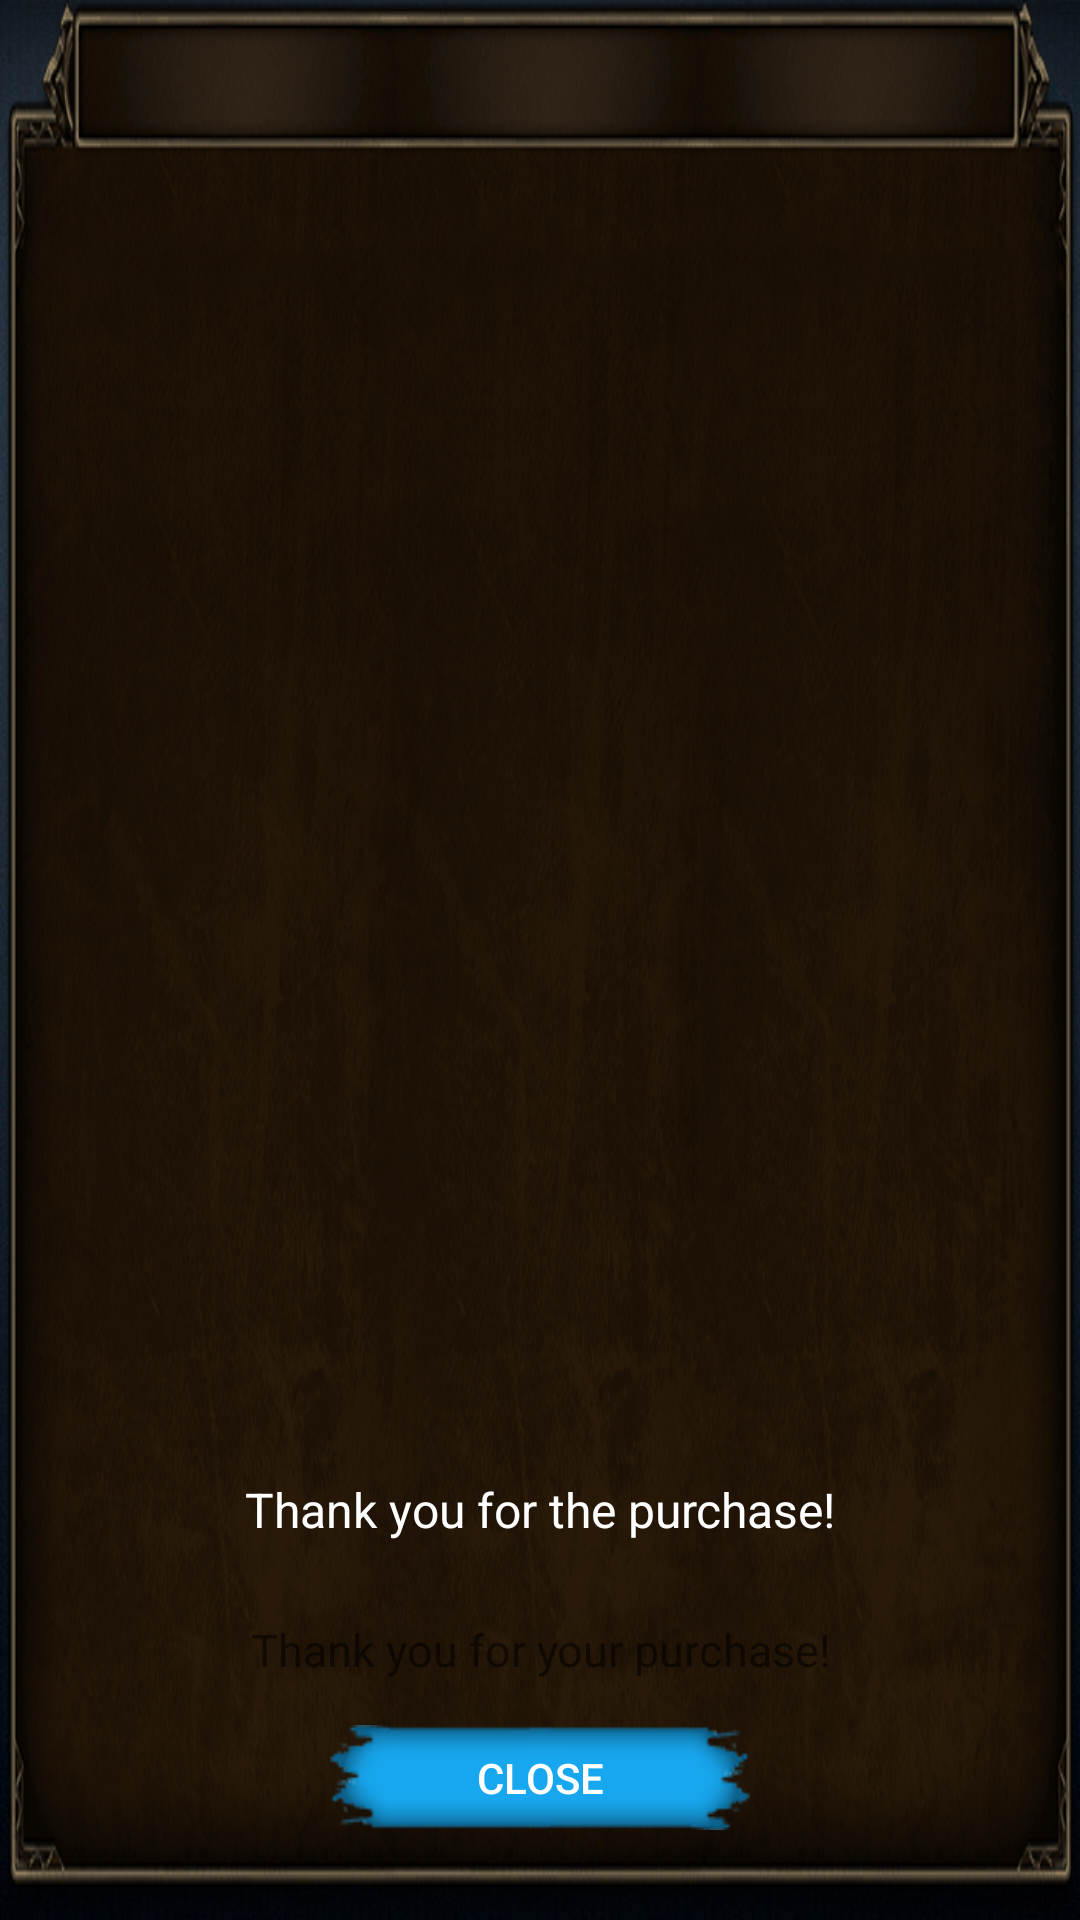

Here is an Android app screen rendered from its layout file. Give the layout XML and the strings, colors and styles it references.
<!-- AndroidManifest.xml: application theme splashScreenTheme -->
<!-- res/layout/thankyou.xml -->
<RelativeLayout xmlns:android="http://schemas.android.com/apk/res/android"
    xmlns:app="http://schemas.android.com/apk/res-auto"
    xmlns:tools="http://schemas.android.com/tools"
    android:layout_width="match_parent"
    android:layout_height="232dp"
    android:paddingLeft="0dp"
    android:paddingRight="0dp"
    android:background="@drawable/alert"
    android:padding="10dp"


    >


    <Button
        android:text="Close"
        android:layout_width="140dp"
        android:layout_height="35dp"
        android:id="@+id/cancel"
        android:textColor="#FFF"
        android:layout_marginBottom="20dp"
        android:background="@drawable/btn_xml"
        android:layout_alignParentBottom="true"
        android:layout_centerHorizontal="true" />


    <TextView
        android:text="Thank you for the purchase!"
        android:layout_width="wrap_content"
        android:layout_height="wrap_content"
        android:id="@+id/title"
        android:gravity="center"
        android:textSize="16dp"
        android:textColor="@android:color/white"
        android:layout_above="@+id/cancel"
        android:layout_alignParentLeft="true"
        android:layout_alignParentStart="true"
        android:layout_marginBottom="61dp"
        android:layout_alignParentRight="true"
        android:layout_alignParentEnd="true" />

    <TextView
        android:text="Thank you for your purchase!"
        android:layout_width="wrap_content"
        android:layout_height="wrap_content"
        android:id="@+id/title2"
        android:gravity="center"
        android:textSize="15dp"
        android:layout_above="@+id/cancel"
        android:layout_alignParentLeft="true"
        android:layout_alignParentStart="true"
        android:layout_marginBottom="15dp"
        android:layout_alignParentRight="true"
        android:layout_alignParentEnd="true" />


</RelativeLayout>
<!-- resources referenced by this layout -->
<resources>
  <!-- drawable alert: png bitmap (drawable, 352364 bytes) -->
  <!-- drawable btn_xml (drawable) -->
  <?xml version="1.0" encoding="utf-8"?>
  <selector xmlns:android="http://schemas.android.com/apk/res/android">
  
      <item android:drawable="@drawable/info_hover" android:state_selected="true"></item>
      <item android:drawable="@drawable/info_hover" android:state_pressed="true"></item>
      <item android:drawable="@drawable/info"></item>
  
  </selector>
  <style name="splashScreenTheme" parent="@style/AppTheme.NoActionBar">
          <item name="android:windowBackground">@drawable/splash</item>
        <item name="android:navigationBarColor">@color/v_dark</item>
      </style>
  <!-- drawable info_hover: png bitmap (drawable, 27822 bytes) -->
  <!-- drawable info: png bitmap (drawable, 10661 bytes) -->
  <style name="AppTheme.NoActionBar">
          <item name="windowActionBar">false</item>
          <item name="windowNoTitle">true</item>
  
      </style>
  <!-- drawable splash (drawable) -->
  <layer-list xmlns:android="http://schemas.android.com/apk/res/android" android:opacity="opaque">
    <item android:drawable="@drawable/back"/>
  
    <item
        android:width="125dp"
        android:height="160dp"
        android:drawable="@drawable/blub"
        android:layout_marginTop="200dp"
        android:gravity="center"
        />
  
  </layer-list>
  <color name="v_dark">#323232</color>
  <!-- drawable back: jpg bitmap (drawable, 109296 bytes) -->
  <!-- drawable blub: png bitmap (drawable, 33797 bytes) -->
</resources>
